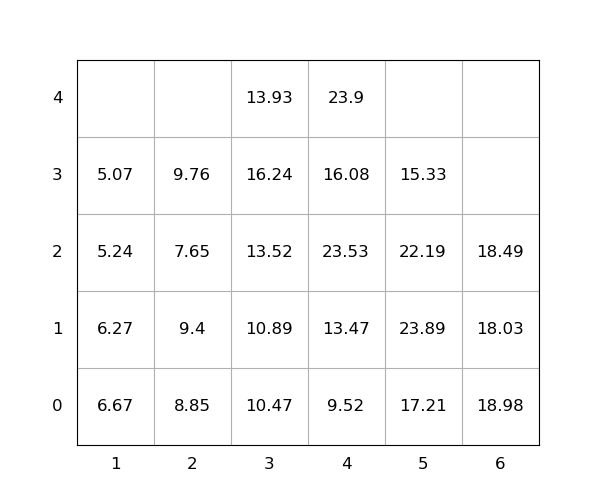

The file beside this chart, header and first rows:
idx, loc_x, loc_y, loc_z, weight, group, score, seq, reloc, size(ft)
1, 4, 0, 0, 9.52, 0, 9.52, 1, 1.0, 20
2, 4, 0, 1, 13.47, 0, 13.47, 2, 1.0, 20
3, 4, 0, 2, 23.53, 0, 23.53, 3, 1.0, 20
4, 4, 0, 3, 16.08, 0, 16.08, 4, 1.0, 20
5, 2, 0, 0, 8.85, 0, 8.85, 5, 1.0, 20
6, 4, 0, 4, 23.9, 0, 23.9, 6, 1.0, 20
7, 1, 0, 0, 6.67, 0, 6.67, 7, 1.0, 20
8, 3, 0, 0, 10.47, 0, 10.47, 8, 1.0, 20
9, 5, 0, 0, 17.21, 0, 17.21, 9, 1.0, 20
10, 5, 0, 1, 23.89, 0, 23.89, 10, 1.0, 20
11, 3, 0, 1, 10.89, 0, 10.89, 11, 1.0, 20
12, 3, 0, 2, 13.52, 0, 13.52, 12, 1.0, 20
13, 5, 0, 2, 22.19, 0, 22.19, 13, 1.0, 20
14, 1, 0, 1, 6.27, 0, 6.27, 14, 1.0, 20
15, 3, 0, 3, 16.24, 0, 16.24, 15, 1.0, 20
16, 1, 0, 2, 5.24, 0, 5.24, 16, 1.0, 20
17, 6, 0, 0, 18.98, 0, 18.98, 17, 1.0, 20
18, 6, 0, 1, 18.03, 0, 18.03, 18, 1.0, 20
19, 5, 0, 3, 15.33, 0, 15.33, 19, 1.0, 20
20, 2, 0, 1, 9.4, 0, 9.4, 20, 1.0, 20
21, 2, 0, 2, 7.65, 0, 7.65, 21, 1.0, 20
22, 2, 0, 3, 9.76, 0, 9.76, 22, 1.0, 20
23, 6, 0, 2, 18.49, 0, 18.49, 23, 1.0, 20
24, 3, 0, 4, 13.93, 0, 13.93, 24, 1.0, 20
25, 1, 0, 3, 5.07, 0, 5.07, 25, 1.0, 20
